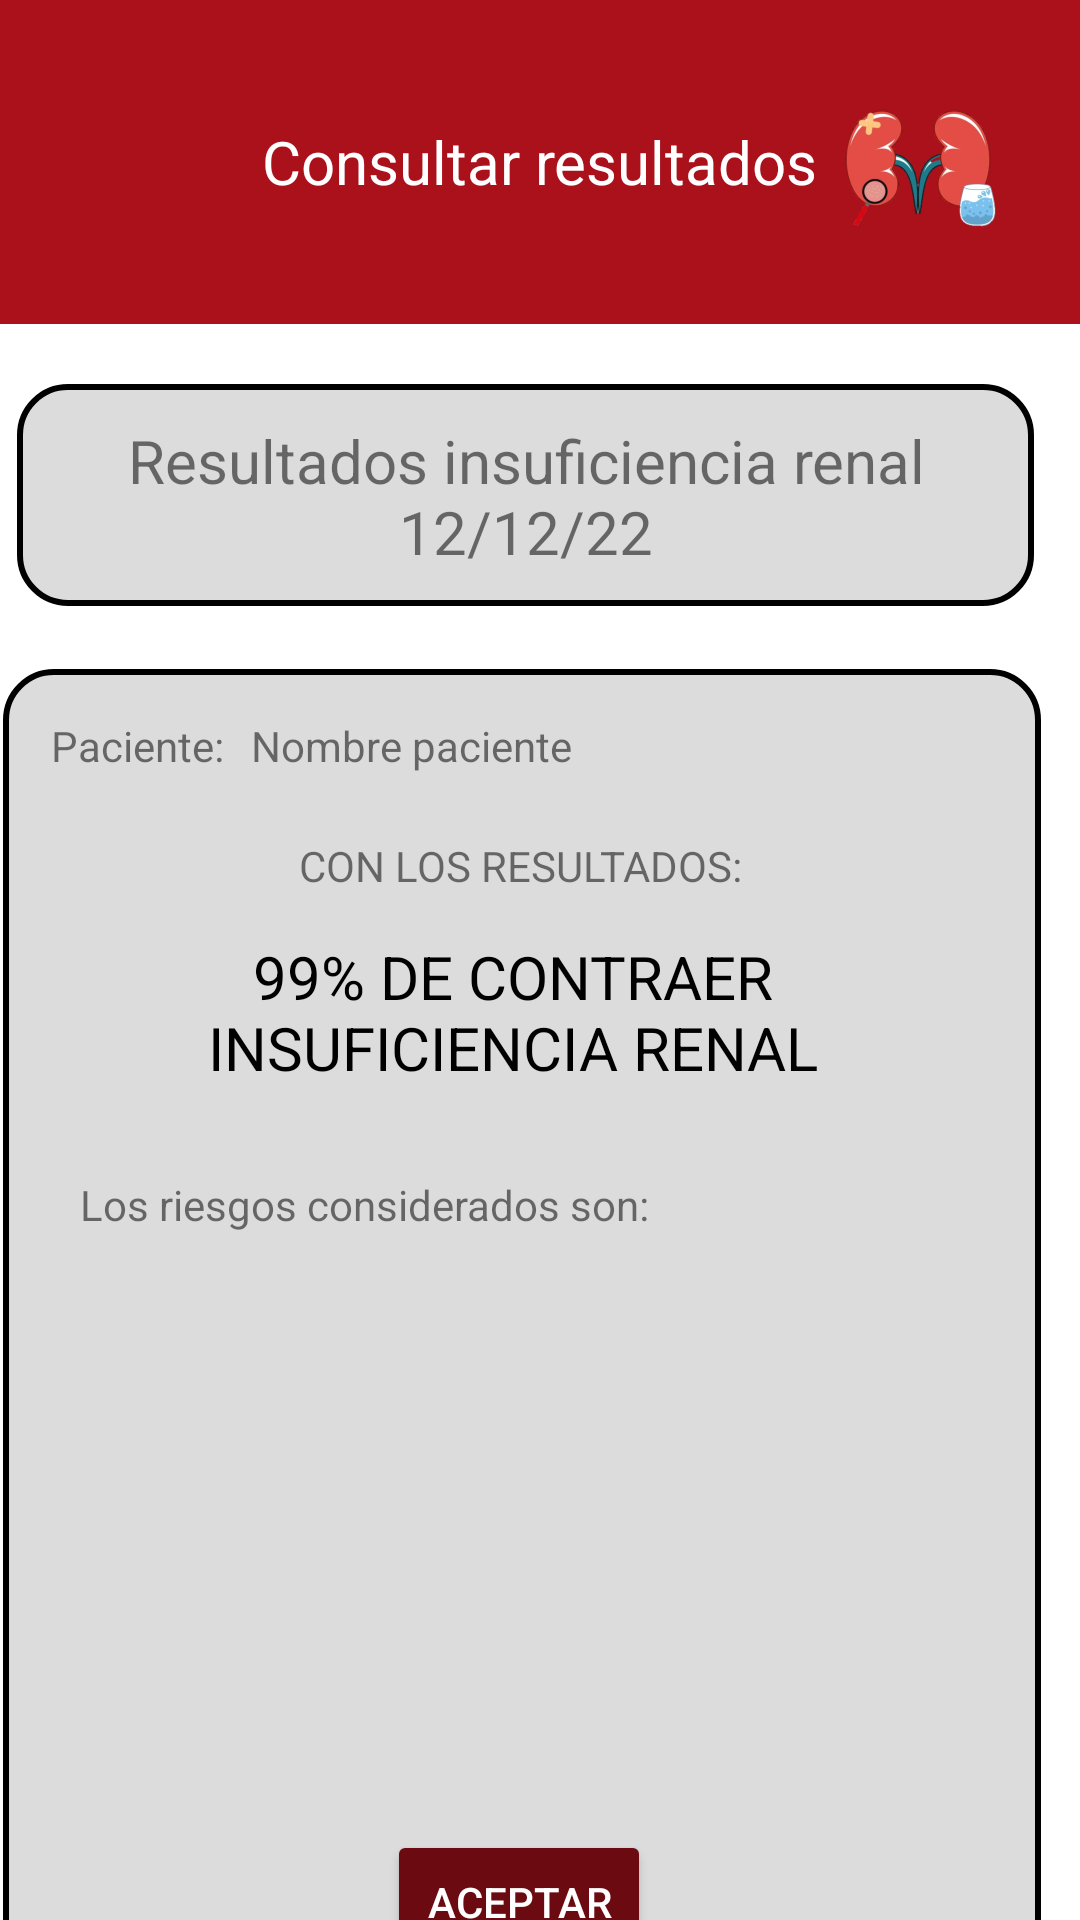

Layout XML and referenced resources for this Android screen:
<!-- AndroidManifest.xml: application theme Theme.DeteccionInsuficienciaRenal -->
<!-- res/layout/activity_ver_resultados.xml -->
<?xml version="1.0" encoding="utf-8"?>
<androidx.constraintlayout.widget.ConstraintLayout xmlns:android="http://schemas.android.com/apk/res/android"
    xmlns:app="http://schemas.android.com/apk/res-auto"
    xmlns:tools="http://schemas.android.com/tools"
    android:layout_width="match_parent"
    android:layout_height="match_parent"
    tools:context=".VerResultados">

    <include
        android:id="@+id/include5"
        layout="@layout/toolbarconsultarresultados"
        tools:layout_editor_absoluteX="16dp"
        tools:layout_editor_absoluteY="48dp" />

    <androidx.constraintlayout.widget.ConstraintLayout
        android:id="@+id/constraintLayout2"
        android:layout_width="339dp"
        android:layout_height="74dp"
        android:layout_marginStart="31dp"
        android:layout_marginTop="20dp"
        android:layout_marginEnd="41dp"
        android:background="@drawable/redondeado"
        app:layout_constraintEnd_toEndOf="parent"
        app:layout_constraintStart_toStartOf="parent"
        app:layout_constraintTop_toBottomOf="@+id/include5">

        <TextView
            android:id="@+id/fecha"
            android:layout_width="345dp"
            android:layout_height="51dp"
            android:layout_marginTop="12dp"
            android:text="Resultados insuficiencia renal 12/12/22"
            android:textAlignment="center"
            android:textSize="20sp"
            app:layout_constraintEnd_toEndOf="parent"
            app:layout_constraintStart_toStartOf="parent"
            app:layout_constraintTop_toTopOf="parent" />


    </androidx.constraintlayout.widget.ConstraintLayout>

    <androidx.constraintlayout.widget.ConstraintLayout
        android:layout_width="346dp"
        android:layout_height="451dp"
        android:layout_marginStart="27dp"
        android:layout_marginTop="21dp"
        android:layout_marginEnd="39dp"
        android:background="@drawable/redondeado"
        app:layout_constraintEnd_toEndOf="parent"
        app:layout_constraintStart_toStartOf="parent"
        app:layout_constraintTop_toBottomOf="@+id/constraintLayout2">

        <Button
            android:id="@+id/button2"
            android:layout_width="wrap_content"
            android:layout_height="wrap_content"
            android:layout_marginStart="128dp"
            android:layout_marginEnd="129dp"
            android:layout_marginBottom="16dp"
            android:backgroundTint="#6B0B11"
            android:onClick="inicio"
            android:text="Aceptar"
            android:textColor="#FFFFFF"
            app:layout_constraintBottom_toBottomOf="parent"
            app:layout_constraintEnd_toEndOf="parent"
            app:layout_constraintHorizontal_bias="0.0"
            app:layout_constraintStart_toStartOf="parent" />

        <TextView
            android:id="@+id/textView18"
            android:layout_width="wrap_content"
            android:layout_height="wrap_content"
            android:layout_marginStart="16dp"
            android:layout_marginTop="16dp"
            android:text="Paciente:"
            app:layout_constraintStart_toStartOf="parent"
            app:layout_constraintTop_toTopOf="parent" />

        <TextView
            android:id="@+id/nombre"
            android:layout_width="wrap_content"
            android:layout_height="wrap_content"
            android:layout_marginStart="9dp"
            android:layout_marginTop="16dp"
            android:text="Nombre paciente"
            app:layout_constraintStart_toEndOf="@+id/textView18"
            app:layout_constraintTop_toTopOf="parent" />

        <TextView
            android:id="@+id/textView21"
            android:layout_width="wrap_content"
            android:layout_height="wrap_content"
            android:layout_marginStart="98dp"
            android:layout_marginTop="21dp"
            android:layout_marginEnd="99dp"
            android:text="CON LOS RESULTADOS:"
            app:layout_constraintEnd_toEndOf="parent"
            app:layout_constraintStart_toStartOf="parent"
            app:layout_constraintTop_toBottomOf="@+id/nombre" />

        <TextView
            android:id="@+id/porcentaje"
            android:layout_width="260dp"
            android:layout_height="55dp"
            android:layout_marginStart="40dp"
            android:layout_marginTop="14dp"
            android:layout_marginEnd="46dp"
            android:text="99% DE CONTRAER INSUFICIENCIA RENAL"
            android:textAlignment="center"
            android:textColor="#000000"
            android:textSize="20sp"
            app:layout_constraintEnd_toEndOf="parent"
            app:layout_constraintStart_toStartOf="parent"
            app:layout_constraintTop_toBottomOf="@+id/textView21" />

        <TextView
            android:id="@+id/textView23"
            android:layout_width="wrap_content"
            android:layout_height="wrap_content"
            android:layout_marginStart="25dp"
            android:layout_marginTop="25dp"
            android:layout_marginEnd="130dp"
            android:text="Los riesgos considerados son:"
            app:layout_constraintEnd_toEndOf="parent"
            app:layout_constraintStart_toStartOf="parent"
            app:layout_constraintTop_toBottomOf="@+id/porcentaje" />

        <TextView
            android:id="@+id/riesgos"
            android:layout_width="300dp"
            android:layout_height="173dp"
            android:layout_marginStart="23dp"
            android:layout_marginTop="13dp"
            android:layout_marginEnd="23dp"
            android:layout_marginBottom="12dp"
            android:textAlignment="textStart"
            app:layout_constraintBottom_toTopOf="@+id/button2"
            app:layout_constraintEnd_toEndOf="parent"
            app:layout_constraintStart_toStartOf="parent"
            app:layout_constraintTop_toBottomOf="@+id/textView23" />
    </androidx.constraintlayout.widget.ConstraintLayout>

</androidx.constraintlayout.widget.ConstraintLayout>
<!-- res/layout/toolbarconsultarresultados.xml (included above) -->
<?xml version="1.0" encoding="utf-8"?>
<androidx.constraintlayout.widget.ConstraintLayout xmlns:android="http://schemas.android.com/apk/res/android"
    xmlns:app="http://schemas.android.com/apk/res-auto"
    xmlns:tools="http://schemas.android.com/tools"
    android:layout_width="match_parent"
    android:layout_height="wrap_content"
    android:background="@color/backgroudToolbar">

    <RelativeLayout
        android:layout_width="match_parent"
        android:layout_height="wrap_content"
        android:padding="0dp"
        app:layout_constraintTop_toTopOf="parent">

        <ImageView
            android:id="@+id/icon"
            android:layout_width="wrap_content"
            android:layout_height="wrap_content"
            android:layout_centerVertical="true"
            android:layout_toStartOf="@+id/text"

            android:src="@drawable/baseline_article_24" />

        <TextView
            android:id="@+id/text"
            android:layout_width="wrap_content"
            android:layout_height="wrap_content"
            android:layout_centerInParent="true"
            android:layout_marginStart="16dp"
            android:text="Consultar resultados"
            android:textColor="@color/white"
            android:textSize="20sp" />

        <ImageView
            android:id="@+id/logo"
            android:layout_width="wrap_content"
            android:layout_height="wrap_content"
            android:layout_alignParentEnd="true"
            android:src="@mipmap/ic_launcher_foreground" />
    </RelativeLayout>

</androidx.constraintlayout.widget.ConstraintLayout>
<!-- resources referenced by this layout -->
<resources>
  <color name="backgroudToolbar">#AB111B</color>
  <color name="white">#FFFFFFFF</color>
  <!-- drawable redondeado (drawable) -->
  <?xml version="1.0" encoding="utf-8"?>
  <shape xmlns:android="http://schemas.android.com/apk/res/android">
      <corners android:radius="16dp"/>
      <solid android:color="#DCDCDC"/>
      <stroke android:width="2dp"
              android:color="#000000"/>
  </shape>
  <!-- mipmap ic_launcher_foreground: webp bitmap (mipmap-hdpi, 5938 bytes) -->
  <style name="Theme.DeteccionInsuficienciaRenal" parent="Theme.MaterialComponents.DayNight.NoActionBar">
          
          <item name="colorPrimary">@color/white</item>
          <item name="colorPrimaryVariant">@color/white</item>
          <item name="colorOnPrimary">@color/white</item>
          
          <item name="colorSecondary">@color/teal_200</item>
          <item name="colorSecondaryVariant">@color/teal_700</item>
          <item name="colorOnSecondary">@color/black</item>
          
          <item name="android:windowLightStatusBar">true</item>
          <item name="android:statusBarColor">@color/white</item>
          
      </style>
  <color name="teal_200">#FF03DAC5</color>
  <color name="teal_700">#FF018786</color>
  <color name="black">#FF000000</color>
</resources>
